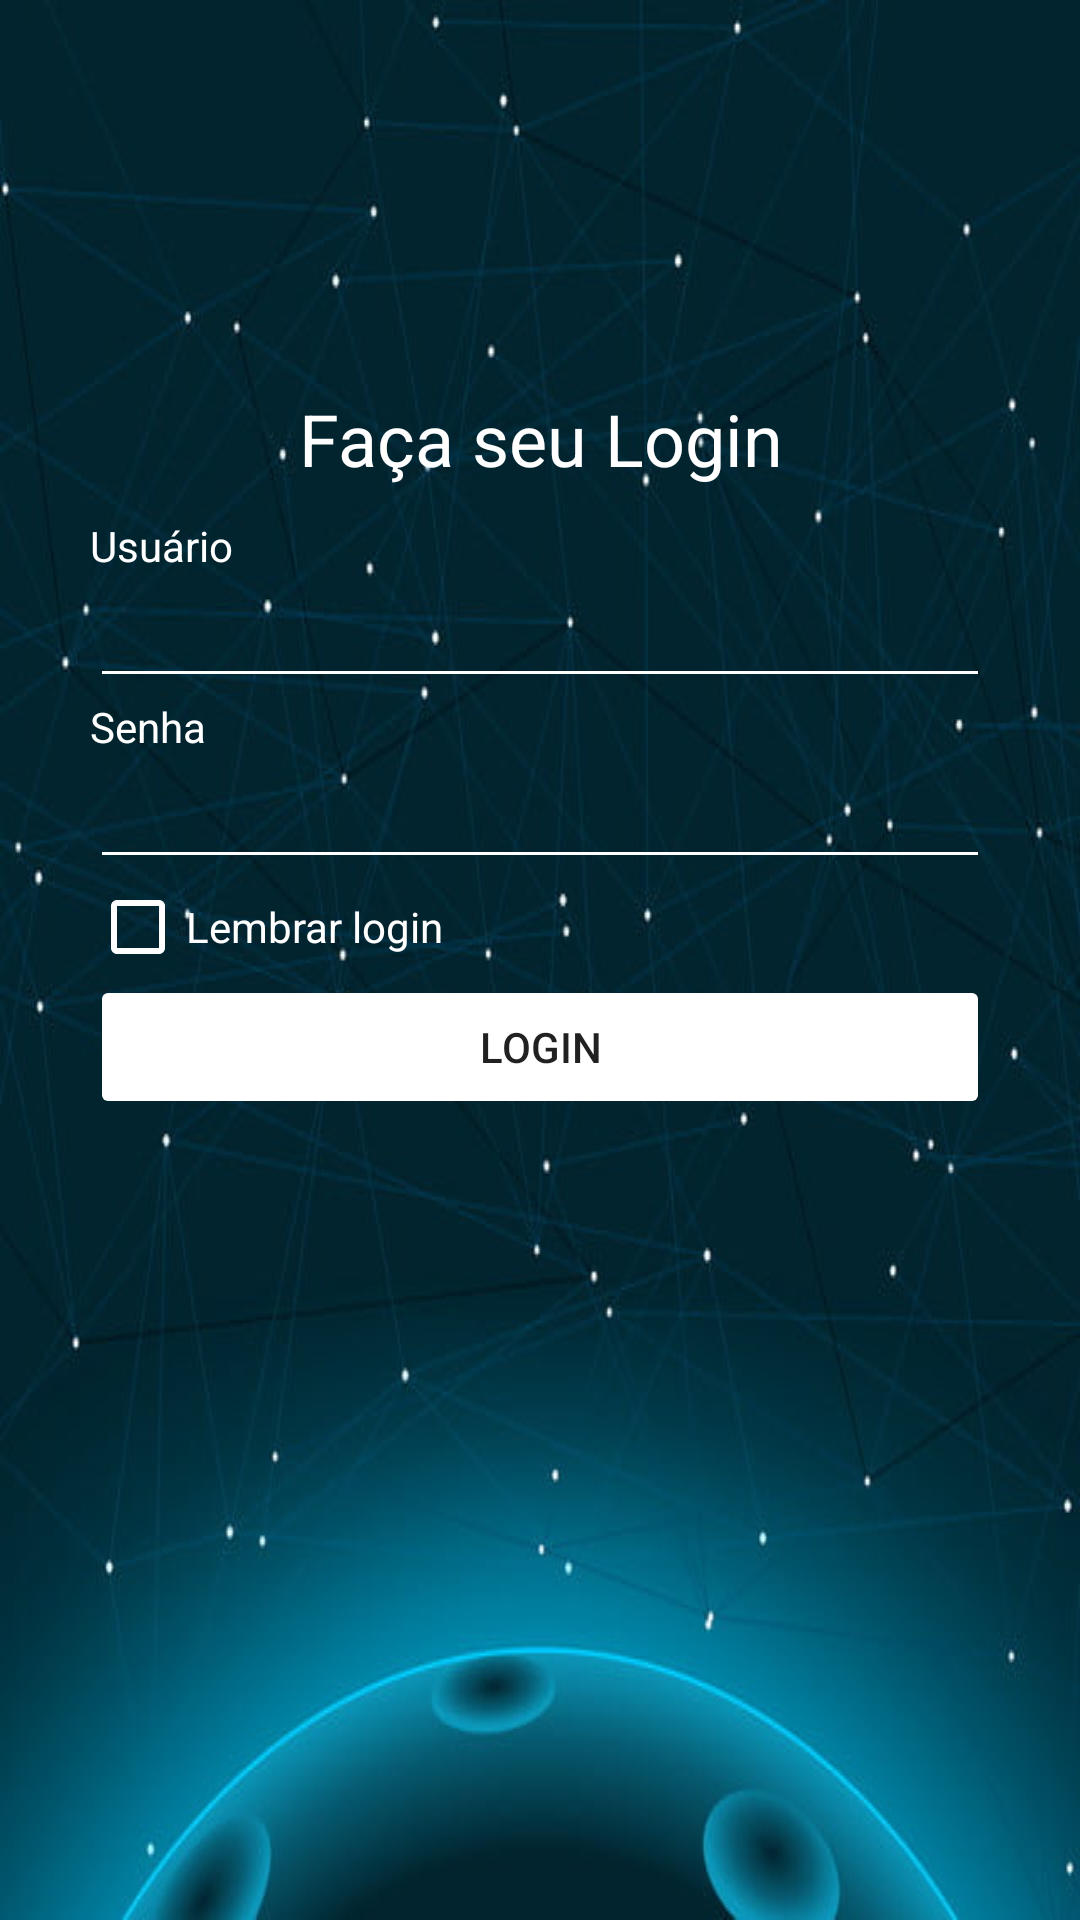

Layout XML and referenced resources for this Android screen:
<!-- AndroidManifest.xml: application theme AppTheme -->
<!-- res/layout/login.xml -->
<?xml version="1.0" encoding="utf-8"?>
<LinearLayout xmlns:android="http://schemas.android.com/apk/res/android"
    xmlns:app="http://schemas.android.com/apk/res-auto"
    android:orientation="vertical"
    android:layout_width="match_parent"
    android:layout_height="match_parent"
    android:padding="30dp"
    android:background="@drawable/background_app_fundo">

    <View
        android:layout_width="match_parent"
        android:layout_height="100dp"
        android:gravity="center_vertical"/>

    <TextView
        android:id="@+id/texto_login"
        android:layout_width="match_parent"
        android:layout_height="wrap_content"
        android:paddingBottom="30px"
        android:text="@string/mensagem_login"
        android:gravity="center"
        android:textColor="@color/white"
        android:textSize="24dp"/>

    <TextView
        android:id="@+id/texto_usuario"
        android:layout_width="match_parent"
        android:layout_height="wrap_content"
        android:text="Usuário"
        android:textColor="@color/white"/>

    <EditText
        android:id="@+id/campo_usuario"
        android:layout_width="match_parent"
        android:layout_height="wrap_content"
        android:ems="10"
        android:inputType="textPersonName"
        android:textColor="@color/white"
        android:textColorHighlight="@color/white"
        android:textColorHint="@color/white"
        android:textColorLink="@color/white"

        android:backgroundTint="@color/white"/>

    <TextView
        android:id="@+id/texto_senha"
        android:layout_width="match_parent"
        android:layout_height="wrap_content"
        android:text="Senha"
        android:textColor="@color/white"
        android:textColorHighlight="@color/white"
        android:textColorHint="@color/white"
        android:textColorLink="@color/white"/>

    <EditText
        android:id="@+id/campo_senha"
        android:layout_width="match_parent"
        android:layout_height="wrap_content"
        android:ems="10"
        android:inputType="textPassword"
        android:textColor="@color/white"
        android:textColorHighlight="@color/white"
        android:textColorHint="@color/white"
        android:textColorLink="@color/white"
        android:backgroundTint="@color/white"
        />

    <CheckBox
        android:id="@+id/checkBoxLogin"
        android:layout_width="match_parent"
        android:layout_height="wrap_content"
        android:text="Lembrar login"
        android:textColor="@color/white"
        android:textColorHighlight="@color/white"
        android:textColorHint="@color/white"
        android:textColorLink="@color/white"
        android:buttonTint="@color/white"/>

    <FrameLayout
        android:layout_width="match_parent"
        android:layout_height="0dp"
        android:layout_weight="1">
        <Button
            android:id="@+id/botao_login"
            android:layout_width="match_parent"
            android:layout_height="wrap_content"
            android:text="Login"
            android:backgroundTint="@color/white"
            android:stateListAnimator="@null"/>

        <ProgressBar
            android:id="@+id/progressBar"
            style="?android:attr/progressBarStyle"
            android:layout_width="wrap_content"
            android:layout_height="wrap_content"
            android:layout_gravity="center"
            android:visibility="invisible"/>

    </FrameLayout>



</LinearLayout>
<!-- resources referenced by this layout -->
<resources>
  <!-- drawable background_app_fundo: jpg bitmap (drawable-v24, 35246 bytes) -->
  <string name="mensagem_login">Faça seu Login</string>
  <style name="AppTheme" parent="Theme.AppCompat.Light.DarkActionBar">
          
          <item name="colorPrimary">@color/colorPrimary</item>
          
          <item name="colorPrimaryDark">@color/colorPrimaryDark</item>
          
          <item name="colorAccent">@color/colorAccent</item>
      </style>
  <color name="colorPrimary">@color/indigo_500</color>
  <color name="colorPrimaryDark">@color/indigo_700</color>
  <color name="colorAccent">@color/orange_900</color>
  <color name="indigo_500">#3F51B5</color>
  <color name="indigo_700">#303F9F</color>
  <color name="orange_900">#E65100</color>
  <!-- not gathered from this repository: default colours our renderer supplied (Android Studio template values) -->
  <color name="white">#FFFFFFFF</color>
</resources>
